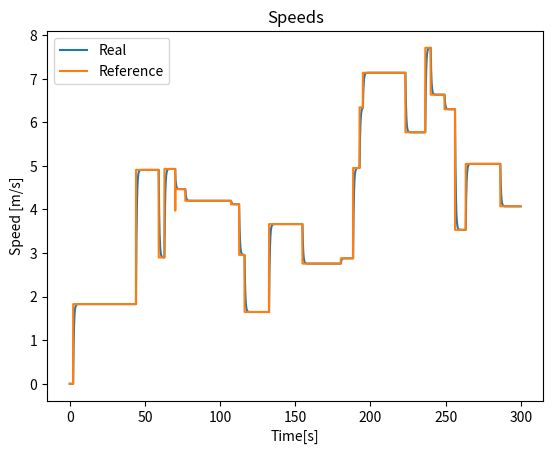
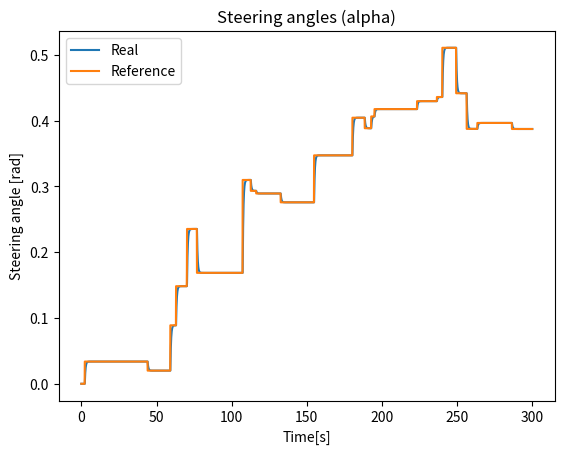
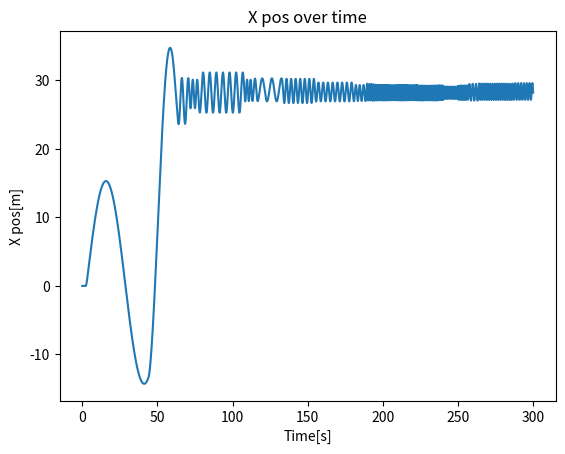
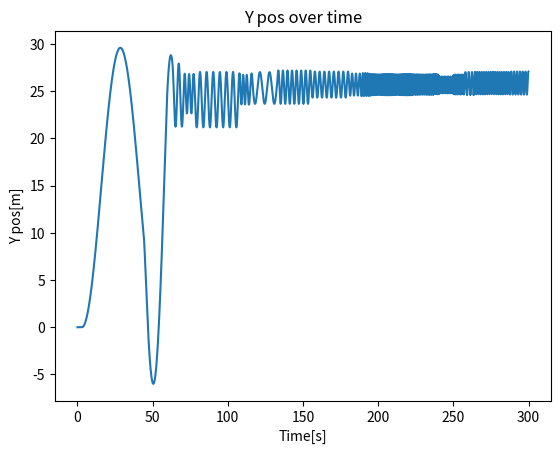
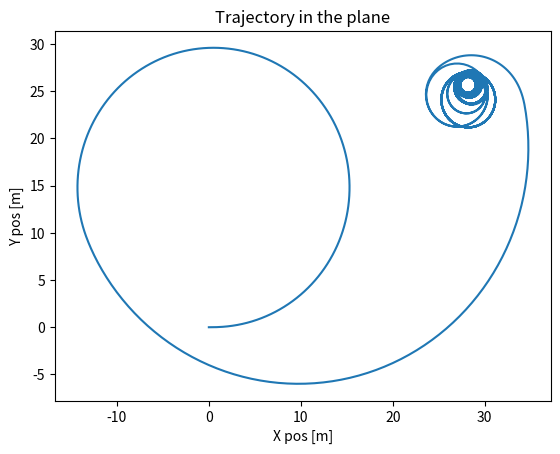

Write Python code to recreate these figures, in order.
import numpy as np
import matplotlib.pyplot as plt

def distance(point1, point2):
    """ Euclidean distance between two points in the grid"""
    return np.linalg.norm(np.asarray(point1)-np.asarray(point2))


class LIMO:
    """ A general Ackerman driven robot platform.
     Modelled using simple coordinated turm motion. """
    
    def __init__(self, dt, gamma, alpha_max=1.2, v_max=8) -> None:
        # Intrinsics
        self.v_max = v_max
        self.alpha_max = alpha_max
        self.d = 0.5 # Distance between front and back axels

        # Extrinsics
        self.X = np.array([[0], [0], [0], [0]]) # State vector
        self.psi = 0    # Heading
        self.alpha = 0  # Wheel angle. Throttle level can be derived from X[2:,:]
        self.omega = 0  # Current turning rate

        # Tunable parameters
        self.K_a = 0.2 # Wheel angle update rate
        self.K_v = 0.2 # Wheel 
        self.dt = dt # Time between discrete simulations
        self.gamma = gamma

    def one_step_algorithm(self, alpha_ref, v_ref):
        """
        Running one step of the update algorithm.
        """
        # Step 1: update u, alpha, find B_k
        self.alpha = self.alpha + self.K_a * (alpha_ref - self.alpha)
        v_k = self.X[2:,:] # Current speed from state matrix
        u_k = self.K_v * (np.linalg.norm(v_ref)-np.linalg.norm(v_k))
        B_k = np.array([[0],
                        [0], 
                        [np.cos(self.psi)], 
                        [np.sin(self.psi)]])
    
        # Step 2: Choose A_k
        if np.abs(self.omega) > self.gamma:
            A_k = np.array([[1, 0, np.sin(self.omega*self.dt)/self.omega, -(1-np.cos(self.omega*self.dt))/self.omega],
                          [0, 1, (1-np.cos(self.omega*self.dt))/self.omega, np.sin(self.omega*self.dt)/self.omega],
                          [0, 0, np.cos(self.omega*self.dt), -np.sin(self.omega*self.dt)], 
                          [0, 0, np.sin(self.omega*self.dt), np.cos(self.omega*self.dt)]], dtype=np.ndarray)
        else: # In case omega ~ 0
            A_k = np.array([[1, 0, self.dt, 0],
                          [0, 1, 0, self.dt],
                          [0, 0, 1, 0], 
                          [0, 0, 0, 1]])
        
        # Step 3: Update state matrix
        self.X = A_k@self.X + B_k*u_k

        # Step 4: Update omega nad psi (based on theta)
        theta_next = np.linalg.norm(v_k)*self.dt*np.tan(self.alpha) / self.d # Turn angle
        self.psi = self.psi + theta_next # Heading in WC
        self.omega = np.linalg.norm(v_k)*np.tan(self.alpha) / self.d

    def brownian_motion(self, steps = 1000, v_ref = 3, alpha_ref = 0.0, r_factor=0.02):
        """
        Random walk algorithm.
        """
        # Book keeping
        states = np.zeros((4, 1, steps))
        alphas = np.zeros((steps,))
        v_refs = np.ones((steps,))*v_ref
        alpha_refs = np.ones((steps,))*alpha_ref

        for i in range(steps):
            # Random driver:
            if (i*self.dt).is_integer: # Checks only on whole seconds
                if np.random.choice(a=[0,1], p=[1-r_factor, r_factor]): # Random motion has occured
                    # ADD clipped reflection to max-values
                    v_rand = np.random.normal(loc=0, scale=2)
                    if (v_ref+v_rand) > v_max or (v_ref+v_rand) <= 0:
                        v_ref = v_ref - v_rand
                    else:
                        v_ref = v_ref + v_rand
                    alpha_rand = np.random.normal(loc=0, scale=0.05)
                    if np.abs(alpha_ref + alpha_rand) > alpha_max:
                        alpha_ref = alpha_ref - alpha_rand
                    else:
                        alpha_ref = alpha_ref + alpha_rand
            # Book-keeping
            alphas[i] = self.alpha
            alpha_refs[i] = alpha_ref
            v_refs[i]= v_ref
            states[:, :, i] = self.X
            self.one_step_algorithm(alpha_ref=alpha_ref, v_ref=v_ref)

        return states, alphas, v_refs, alpha_refs

if __name__ == "__main__":
    ############################
    ### Testing single steps ###
    ############################
    # Robot
    dt = 0.1
    gamma=5e-7
    alpha_max = 1.2
    v_max = 8
    robot = LIMO(dt=dt, gamma=gamma, alpha_max=alpha_max, v_max=v_max)

    # Brownian motion
    steps = 3000
    v_ref = 0
    alpha_ref = 0
    states, alphas, v_refs, alpha_refs = robot.brownian_motion(steps=steps, v_ref=v_ref, alpha_ref=alpha_ref, r_factor=0.01)

    # Plotting
    time_axis = np.linspace(0, steps*dt-dt, steps)
    Xs = states[0, :].T
    Ys = states[1, :].T
    Vs = states[2:, :]
    abs_speeds = np.linalg.norm(Vs.T, axis=2)

    plt.title("Speeds")
    plt.plot(time_axis, abs_speeds, label="Real")
    plt.plot(time_axis, v_refs, label="Reference")
    plt.xlabel("Time[s]")
    plt.ylabel("Speed [m/s]")
    plt.legend()
    plt.show()

    plt.title("Steering angles (alpha)")
    plt.xlabel("Time[s]")
    plt.ylabel("Steering angle [rad]")
    plt.plot(time_axis, alphas, label="Real")
    plt.plot(time_axis, alpha_refs, label="Reference")
    plt.legend()
    plt.show()

    plt.plot(time_axis, Xs)
    plt.title("X pos over time") 
    plt.xlabel("Time[s]")
    plt.ylabel("X pos[m]")
    plt.show()

    plt.plot(time_axis, Ys)
    plt.title("Y pos over time") 
    plt.xlabel("Time[s]")
    plt.ylabel("Y pos[m]")
    plt.show()

    plt.plot(Xs, Ys)
    plt.title("Trajectory in the plane") 
    plt.xlabel("X pos [m]")
    plt.ylabel("Y pos [m]")
    plt.show()
